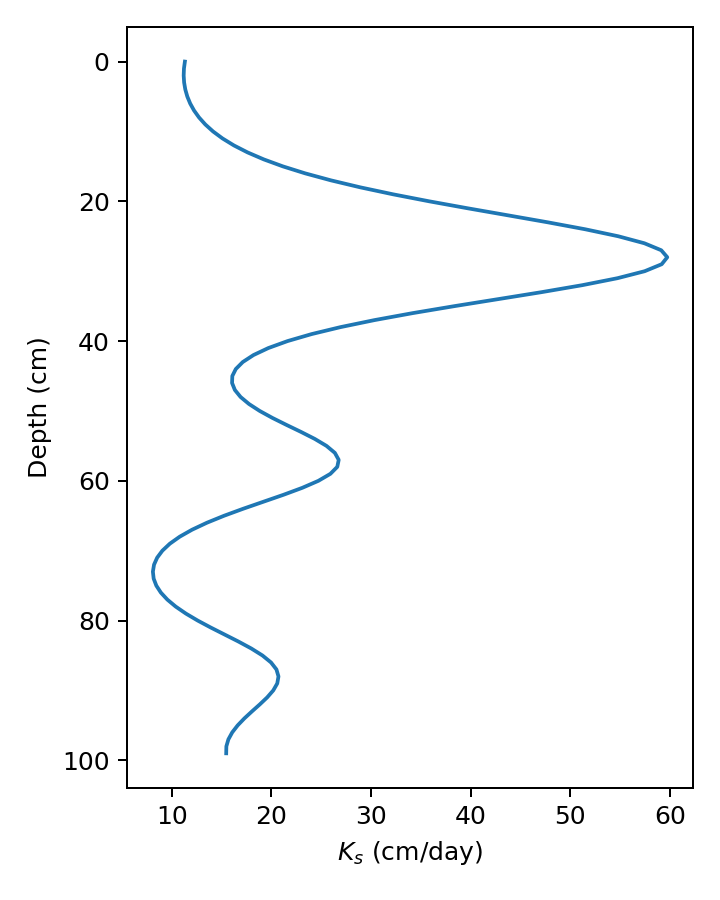

Data behind this chart, as committed beside it:
depth_cm, log_ks, ks_cm_per_day
99.0, 2.739, 15.47
98.0, 2.74, 15.48
97.0, 2.753, 15.69
96.0, 2.777, 16.07
95.0, 2.81, 16.62
94.0, 2.85, 17.29
93.0, 2.893, 18.05
92.0, 2.936, 18.84
91.0, 2.974, 19.58
90.0, 3.005, 20.19
89.0, 3.025, 20.59
88.0, 3.031, 20.71
87.0, 3.021, 20.51
86.0, 2.994, 19.96
85.0, 2.95, 19.11
84.0, 2.89, 17.99
83.0, 2.815, 16.69
82.0, 2.728, 15.3
81.0, 2.633, 13.92
80.0, 2.534, 12.6
79.0, 2.435, 11.42
78.0, 2.341, 10.4
77.0, 2.257, 9.557
76.0, 2.187, 8.909
75.0, 2.134, 8.452
74.0, 2.102, 8.186
73.0, 2.093, 8.108
72.0, 2.107, 8.222
71.0, 2.144, 8.536
70.0, 2.204, 9.059
69.0, 2.283, 9.808
68.0, 2.379, 10.8
67.0, 2.488, 12.04
66.0, 2.605, 13.53
65.0, 2.725, 15.25
64.0, 2.843, 17.16
63.0, 2.954, 19.19
62.0, 3.055, 21.21
61.0, 3.14, 23.11
60.0, 3.208, 24.72
59.0, 3.255, 25.92
58.0, 3.281, 26.61
57.0, 3.287, 26.76
56.0, 3.272, 26.37
55.0, 3.24, 25.53
54.0, 3.193, 24.35
53.0, 3.134, 22.97
52.0, 3.069, 21.52
51.0, 3.001, 20.11
50.0, 2.935, 18.83
49.0, 2.876, 17.75
48.0, 2.828, 16.91
47.0, 2.793, 16.34
46.0, 2.776, 16.05
45.0, 2.778, 16.08
44.0, 2.799, 16.43
43.0, 2.841, 17.13
42.0, 2.902, 18.2
41.0, 2.98, 19.69
40.0, 3.074, 21.63
... 40 more rows
